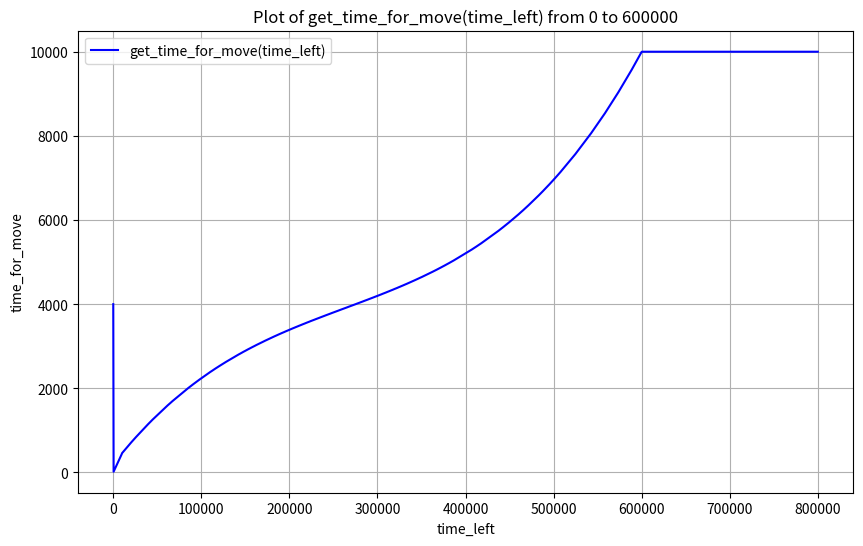

Python code for this plot:
import numpy as np
import matplotlib.pyplot as plt

# Define the get_time_for_move function
def get_time_for_move(time_left):
    y = 10000.0  # Initialize y as a float

    if time_left < 600000:
        y = (
            0.00000000000009074 * time_left ** 3 
            - 0.00000007166 * time_left ** 2 
            + 0.02666 * time_left 
            + 200.0
        )

    if time_left <10000:
        y = time_left / 22.0

    if time_left == 0:
        y = 4000.0

    time_for_move = int(y)
    return time_for_move

# Generate time_left values from 0 to 600000
time_left_values = np.linspace(0, 800000, 2000)

# Compute time_for_move for each time_left value
time_for_move_values = [get_time_for_move(t) for t in time_left_values]

# Plot the function
plt.figure(figsize=(10, 6))
plt.plot(time_left_values, time_for_move_values, label='get_time_for_move(time_left)', color='blue')
plt.title('Plot of get_time_for_move(time_left) from 0 to 600000')
plt.xlabel('time_left')
plt.ylabel('time_for_move')
plt.grid(True)
plt.legend()
plt.show()
